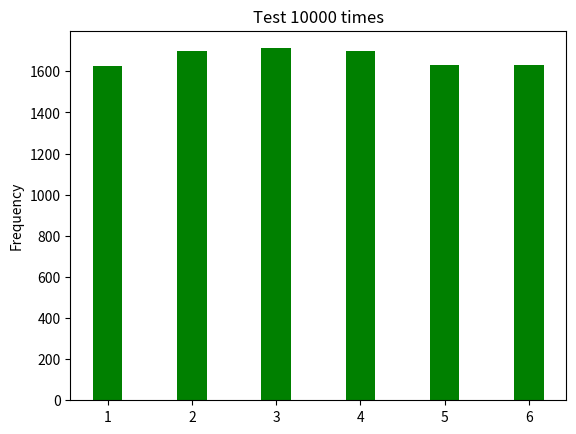

Reproduce this figure in Python.
# ch13_2.py
import matplotlib.pyplot as plt
from random import randint

min = 1
max = 6                                         # 骰子有幾面
times = 10000                                   # 擲骰子次數

dice = [0] * 7                                  # 建立擲骰子的串列
for i in range(times):
    data = randint(min, max)
    dice[data] += 1
    
del dice[0]                                     # 刪除索引0資料
    
for i, c in enumerate(dice, 1):
    print('{} = {} 次'.format(i, c))
    
x = [i for i in range(1, max+1)]                # 長條圖x軸座標
width = 0.35                                    # 長條圖寬度
plt.bar(x, dice, width, color='g')              # 繪製長條圖
plt.ylabel('Frequency')
plt.title('Test 10000 times')
plt.show()
